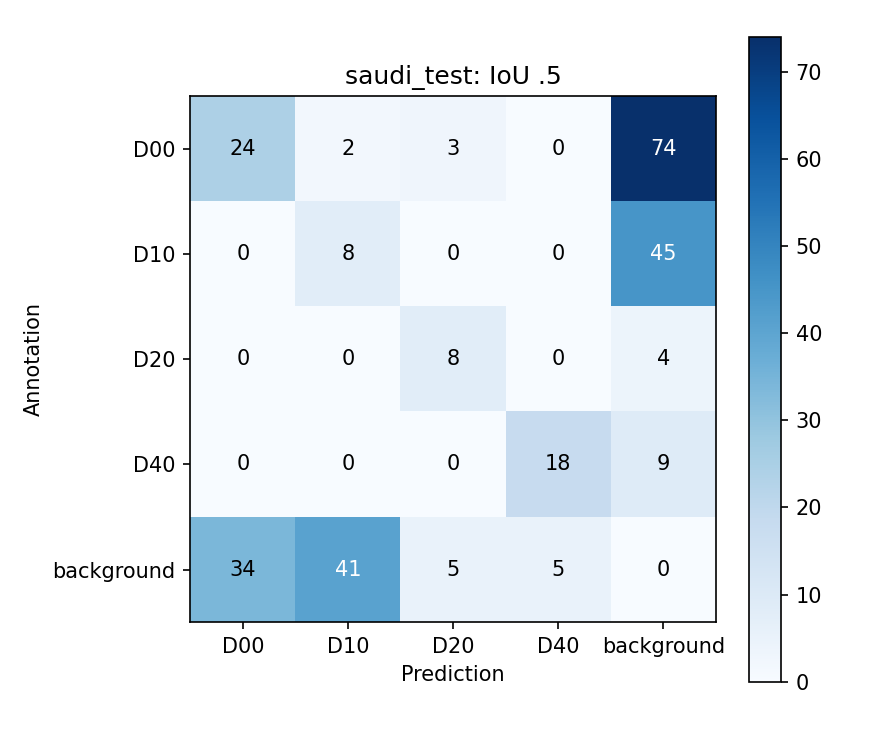

Values plotted in this chart, from the file beside it:
, D00, D10, D20, D40, background
D00, 24, 2, 3, 0, 74
D10, 0, 8, 0, 0, 45
D20, 0, 0, 8, 0, 4
D40, 0, 0, 0, 18, 9
background, 34, 41, 5, 5, 0
